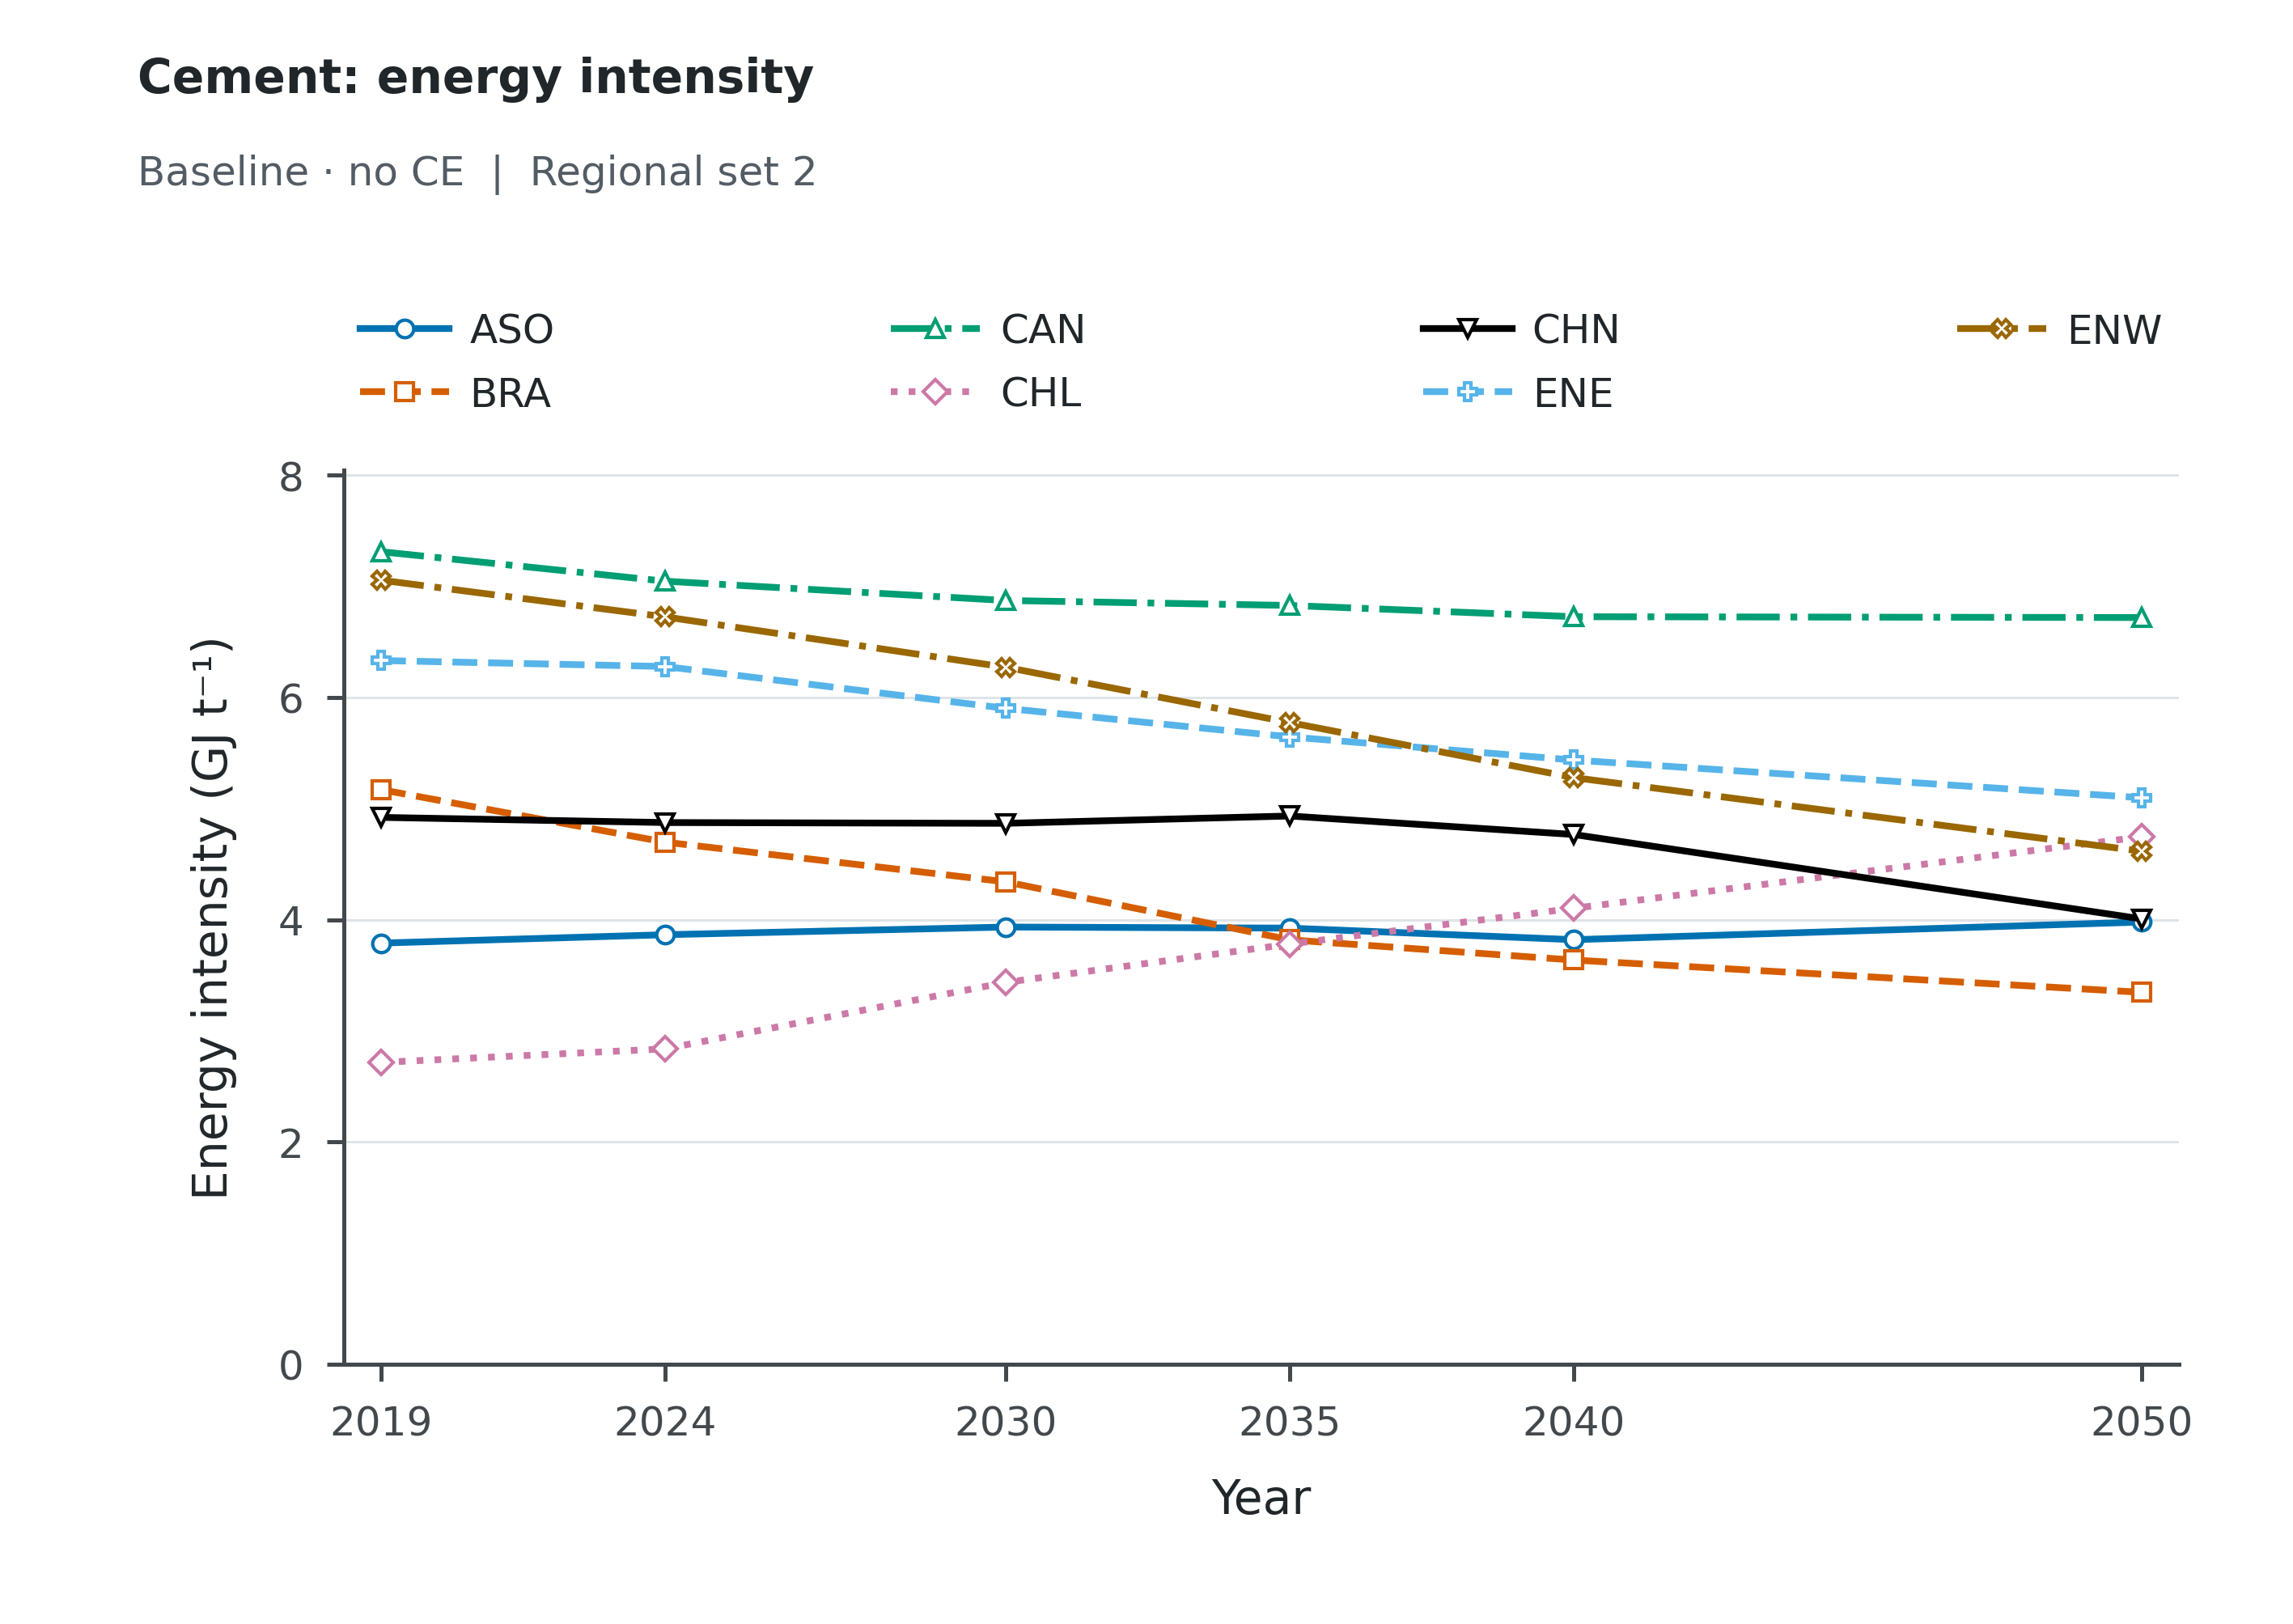

Data behind this chart, as committed beside it:
Scenario, Scope, Series, Year, Value, Unit
baseline_noce, Regional set 2, ASO, 2019, 3.789, GJ/t
baseline_noce, Regional set 2, ASO, 2024, 3.865, GJ/t
baseline_noce, Regional set 2, ASO, 2030, 3.934, GJ/t
baseline_noce, Regional set 2, ASO, 2035, 3.924, GJ/t
baseline_noce, Regional set 2, ASO, 2040, 3.82, GJ/t
baseline_noce, Regional set 2, ASO, 2050, 3.979, GJ/t
baseline_noce, Regional set 2, BRA, 2019, 5.171, GJ/t
baseline_noce, Regional set 2, BRA, 2024, 4.698, GJ/t
baseline_noce, Regional set 2, BRA, 2030, 4.341, GJ/t
baseline_noce, Regional set 2, BRA, 2035, 3.819, GJ/t
baseline_noce, Regional set 2, BRA, 2040, 3.637, GJ/t
baseline_noce, Regional set 2, BRA, 2050, 3.346, GJ/t
baseline_noce, Regional set 2, CAN, 2019, 7.313, GJ/t
baseline_noce, Regional set 2, CAN, 2024, 7.047, GJ/t
baseline_noce, Regional set 2, CAN, 2030, 6.874, GJ/t
baseline_noce, Regional set 2, CAN, 2035, 6.829, GJ/t
baseline_noce, Regional set 2, CAN, 2040, 6.728, GJ/t
baseline_noce, Regional set 2, CAN, 2050, 6.72, GJ/t
baseline_noce, Regional set 2, CHL, 2019, 2.716, GJ/t
baseline_noce, Regional set 2, CHL, 2024, 2.837, GJ/t
baseline_noce, Regional set 2, CHL, 2030, 3.436, GJ/t
baseline_noce, Regional set 2, CHL, 2035, 3.781, GJ/t
baseline_noce, Regional set 2, CHL, 2040, 4.103, GJ/t
baseline_noce, Regional set 2, CHL, 2050, 4.746, GJ/t
baseline_noce, Regional set 2, CHN, 2019, 4.921, GJ/t
baseline_noce, Regional set 2, CHN, 2024, 4.875, GJ/t
baseline_noce, Regional set 2, CHN, 2030, 4.868, GJ/t
baseline_noce, Regional set 2, CHN, 2035, 4.934, GJ/t
baseline_noce, Regional set 2, CHN, 2040, 4.767, GJ/t
baseline_noce, Regional set 2, CHN, 2050, 4.007, GJ/t
baseline_noce, Regional set 2, ENE, 2019, 6.333, GJ/t
baseline_noce, Regional set 2, ENE, 2024, 6.279, GJ/t
baseline_noce, Regional set 2, ENE, 2030, 5.903, GJ/t
baseline_noce, Regional set 2, ENE, 2035, 5.646, GJ/t
baseline_noce, Regional set 2, ENE, 2040, 5.437, GJ/t
baseline_noce, Regional set 2, ENE, 2050, 5.098, GJ/t
baseline_noce, Regional set 2, ENW, 2019, 7.057, GJ/t
baseline_noce, Regional set 2, ENW, 2024, 6.726, GJ/t
baseline_noce, Regional set 2, ENW, 2030, 6.273, GJ/t
baseline_noce, Regional set 2, ENW, 2035, 5.775, GJ/t
baseline_noce, Regional set 2, ENW, 2040, 5.279, GJ/t
baseline_noce, Regional set 2, ENW, 2050, 4.616, GJ/t
